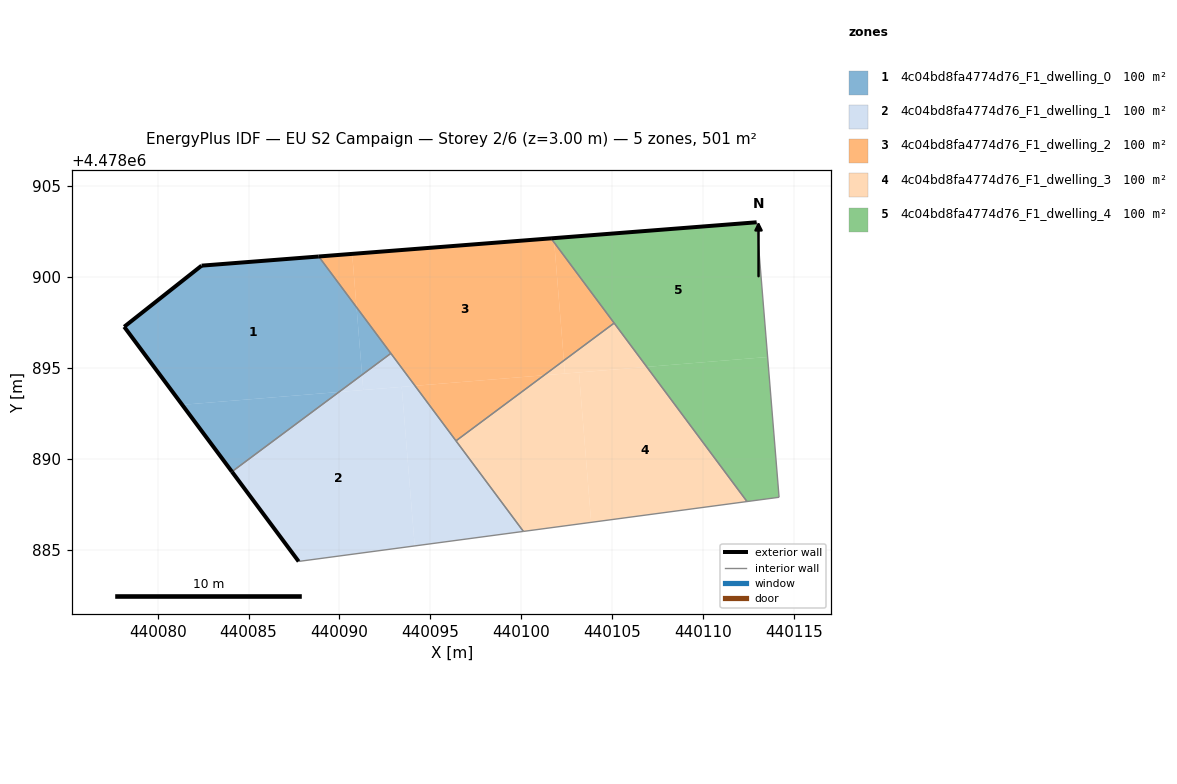
=== STOREY PLAN SPEC (per zone: floor XY polygon, exterior-wall plan segments, windows/doors) ===
zone 1: 4c04bd8fa4774d76_F1_dwelling_0  (100.1 m²)
  floor: (440089.97, 4478893.67) (440091.24, 4478894.62) (440090.94, 4478898.34) (440088.86, 4478901.13) (440082.41, 4478900.63) (440078.16, 4478897.26) (440081.35, 4478892.97)
  floor: (440089.97, 4478893.67) (440081.35, 4478892.97) (440084.08, 4478889.29)
  floor: (440092.83, 4478895.80) (440090.94, 4478898.34) (440091.24, 4478894.62)
  exterior wall: (440084.08, 4478889.29) – (440078.16, 4478897.26)  [9.9 m]
  exterior wall: (440078.16, 4478897.26) – (440082.41, 4478900.63)  [5.4 m]
  exterior wall: (440082.41, 4478900.63) – (440088.86, 4478901.13)  [6.5 m]
  interior walls: 2
zone 2: 4c04bd8fa4774d76_F1_dwelling_1  (100.1 m²)
  floor: (440094.14, 4478885.21) (440093.42, 4478893.96) (440089.97, 4478893.67) (440084.08, 4478889.29) (440087.75, 4478884.35)
  floor: (440100.12, 4478886.00) (440094.15, 4478894.02) (440093.42, 4478893.96) (440094.14, 4478885.21)
  floor: (440094.15, 4478894.02) (440092.83, 4478895.80) (440091.24, 4478894.62) (440091.31, 4478893.78)
  floor: (440091.31, 4478893.78) (440091.24, 4478894.62) (440089.97, 4478893.67)
  exterior wall: (440087.75, 4478884.35) – (440084.08, 4478889.29)  [6.2 m]
  interior walls: 4
zone 3: 4c04bd8fa4774d76_F1_dwelling_2  (100.1 m²)
  floor: (440101.25, 4478894.60) (440102.34, 4478895.41) (440101.82, 4478901.89) (440101.64, 4478902.13) (440090.70, 4478901.27) (440090.94, 4478898.34) (440094.15, 4478894.02)
  floor: (440090.94, 4478898.34) (440090.70, 4478901.27) (440088.86, 4478901.13)
  floor: (440105.11, 4478897.47) (440101.82, 4478901.89) (440102.34, 4478895.41)
  floor: (440101.25, 4478894.60) (440094.15, 4478894.02) (440096.41, 4478890.99)
  exterior wall: (440088.86, 4478901.13) – (440101.64, 4478902.13)  [12.8 m]
  interior walls: 4
zone 4: 4c04bd8fa4774d76_F1_dwelling_3  (100.1 m²)
  floor: (440103.85, 4478886.50) (440103.17, 4478894.75) (440101.25, 4478894.60) (440096.41, 4478890.99) (440100.12, 4478886.00)
  floor: (440112.42, 4478887.65) (440106.91, 4478895.06) (440103.17, 4478894.75) (440103.85, 4478886.50)
  floor: (440106.91, 4478895.06) (440105.11, 4478897.47) (440102.34, 4478895.41) (440102.40, 4478894.69)
  floor: (440102.40, 4478894.69) (440102.34, 4478895.41) (440101.25, 4478894.60)
  interior walls: 4
zone 5: 4c04bd8fa4774d76_F1_dwelling_4  (100.1 m²)
  floor: (440114.18, 4478887.88) (440113.55, 4478895.60) (440106.91, 4478895.06) (440112.42, 4478887.65)
  floor: (440113.55, 4478895.60) (440112.95, 4478903.01) (440101.79, 4478902.14) (440101.82, 4478901.89) (440106.91, 4478895.06)
  floor: (440101.82, 4478901.89) (440101.79, 4478902.14) (440101.64, 4478902.13)
  exterior wall: (440101.64, 4478902.13) – (440112.95, 4478903.01)  [11.3 m]
  interior walls: 4

=== DERIVED (storey summary) ===
Building: EU S2 Campaign
Storey: 2 of 6  (floor level z = 3.00 m)
Storey gross floor area: 500.5 m²
Zones on this storey: 5
  - 4c04bd8fa4774d76_F1_dwelling_0: floor 100.1 m²; exterior wall 21.8 m (65.5 m²); WWR 0.0%
  - 4c04bd8fa4774d76_F1_dwelling_1: floor 100.1 m²; exterior wall 6.2 m (18.5 m²); WWR 0.0%
  - 4c04bd8fa4774d76_F1_dwelling_2: floor 100.1 m²; exterior wall 12.8 m (38.5 m²); WWR 0.0%
  - 4c04bd8fa4774d76_F1_dwelling_3: floor 100.1 m²
  - 4c04bd8fa4774d76_F1_dwelling_4: floor 100.1 m²; exterior wall 11.3 m (34.0 m²); WWR 0.0%
Zone adjacency (shared interzone walls):
  - 4c04bd8fa4774d76_F1_dwelling_0 ↔ 4c04bd8fa4774d76_F1_dwelling_1
  - 4c04bd8fa4774d76_F1_dwelling_0 ↔ 4c04bd8fa4774d76_F1_dwelling_2
  - 4c04bd8fa4774d76_F1_dwelling_1 ↔ 4c04bd8fa4774d76_F1_dwelling_2
  - 4c04bd8fa4774d76_F1_dwelling_2 ↔ 4c04bd8fa4774d76_F1_dwelling_3
  - 4c04bd8fa4774d76_F1_dwelling_2 ↔ 4c04bd8fa4774d76_F1_dwelling_4
  - 4c04bd8fa4774d76_F1_dwelling_3 ↔ 4c04bd8fa4774d76_F1_dwelling_4